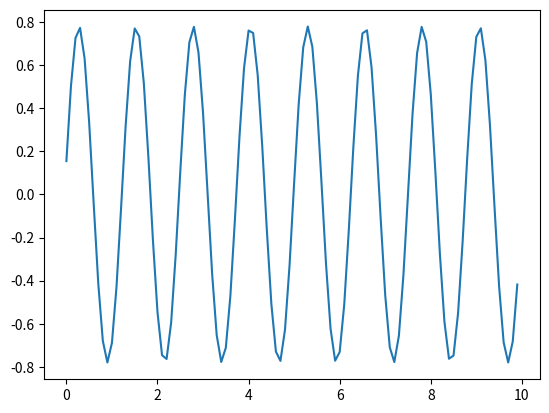

Reproduce this figure in Python.
#Importing dependencies.
import numpy as np
import matplotlib.pyplot as plt
from math import sin

"""
QUTEE MODEL JOINT CALCULATIONS

    Use sine-wave controller for actuators, x = A*sin(f*t + phi).
    There are 4 legs on the robot each leg has 3 actuators, 
    which each needs 2 parameters optimized (we set the frequency the same for each actuator).
    That means we need 4(legs)*3(actuators) = 12x2 size array to store the parameters for the sine wave controller.
    In total 24 parameters.
"""

class individual:
    """
    The class 'individual' will contain all parameters for each actuator for 1 individual (Qutee robot).
    And also some methods to access fitness, etc.
    """

    def __init__(self, n_actuators: int, n_parameters: int, low: float, high: float):
        self.fitness = 0
        self.n_acuators = n_actuators
        self.parameters = n_parameters
        self.parameters_array = np.random.uniform(low=low, high=high, size=(n_actuators, n_parameters))

    def sine_wave_controller(self, A, f, t, phi):
        pass
        

    def performance_calculation(self):
        pass
        


def sine_wave(A, f, t, phi):
    out = np.array(())

    for x in t:
        y = A*sin(f*x+phi)
        out = np.append(out, y)

    return out

x = np.arange(0,10,.1)
y = sine_wave(.78,5,x,0.2)

plt.plot(x,y)
plt.show()


ind1 = individual(12,2,0.05,0.78)

print(ind1.parameters_array)
